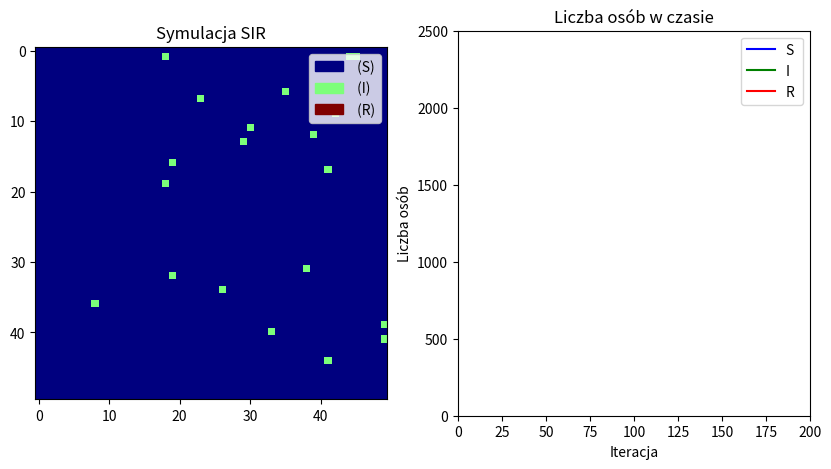

This chart was generated by the following Python code:
import numpy as np
import matplotlib.pyplot as plt
import matplotlib.animation as animation
import matplotlib.patches as mpatches

size = 50  # Rozmiar siatki
infection_prob = 0.1  # Prawdopodobieństwo zakażenia sąsiada
recovery_prob = 0.1   # Prawdopodobieństwo wyzdrowienia
number_patient0 = 20 #liczba chorych na początku

grid = np.zeros((size, size), dtype=int)

init_infected = np.random.choice(range(size*size), number_patient0, replace=False)
for id in init_infected:
    grid[id // size, id % size] = 1 # 0=S, 1=I, 2=R

grid2 = grid.copy()

all_S=size*size-number_patient0
all_I=number_patient0
all_R=0
iterator=0

#pierwsza wersja bez animacji obecnie nie wykorzystywana
def while_func():
    while(all_R<size*size and iterator<10):
        for i in range(size):
            for j in range(size):
                if(iterator%2==0):#parzyste iteracje
                    if(grid[i,j]==1):#infected
                        if np.random.rand() < recovery_prob:
                            grid2[i, j] = 2  #Infected->R
                            all_I=all_I-1
                            all_R=all_R+1
                    elif(grid[i,j]==0):
                        acumulate_prop = 0
                        for di, dj in [(-1, 0), (1, 0), (0, -1), (0, 1)]:#dół, góra, lewo, prawo
                            ni, nj = i + di, j + dj
                            if(ni<0):# drabinka if do zawijania płaszczyzny w torus
                                ni=size-1
                            if(ni>size-1):
                                ni=0
                            if(nj<0):
                                nj=size-1
                            if(nj>size-1):
                                nj=0
                            if(grid[ni,nj]==1):
                                acumulate_prop=acumulate_prop+infection_prob#dodawanie do siebie prawdopodobieństwa zachorowania od sąsiadów
                        if np.random.rand() < acumulate_prop:
                            grid2[i, j] = 1#zachorowanie
                if(iterator%2==1):#parzyste iteracje
                    if(grid2[i,j]==1):#infected
                        if np.random.rand() < recovery_prob:
                            grid[i, j] = 2  #Infected->R
                            all_I=all_I-1
                            all_R=all_R+1
                    elif(grid2[i,j]==0):
                        acumulate_prop = 0
                        for di, dj in [(-1, 0), (1, 0), (0, -1), (0, 1)]:#dół, góra, lewo, prawo
                            ni, nj = i + di, j + dj
                            if(ni<0):# drabinka if do zawijania płaszczyzny w torus
                                ni=size-1
                            if(ni>size-1):
                                ni=0
                            if(nj<0):
                                nj=size-1
                            if(nj>size-1):
                                nj=0
                            if(grid2[ni,nj]==1):
                                acumulate_prop=acumulate_prop+infection_prob#dodawanie do siebie prawdopodobieństwa zachorowania od sąsiadów
                        if np.random.rand() < acumulate_prop:
                            grid[i, j] = 1#zachorowanie
                            all_S=all_S-1
                            all_I=all_I+1
        print(f"S {all_S}, I {all_I}, R {all_R}, sum {all_S+all_I+all_R}")
        iterator=iterator+1

h_S, h_I, h_R = [], [], [] # tablice na liczbe osób w czasie
fig, (ax1, ax2) = plt.subplots(1, 2, figsize=(10, 5)) #dwa wykresy

#animacja w matplotlib
#fig, ax = plt.subplots()
cmap = plt.cm.jet
im = ax1.imshow(grid, cmap=cmap, vmin=0, vmax=2)

legend_text = ax1.text(2, 2, '', color='white', fontsize=12, bbox=dict(facecolor='black', alpha=0.5))
susceptible_patch = mpatches.Patch(color=cmap(0.0), label=" (S)")
infected_patch = mpatches.Patch(color=cmap(0.5), label=" (I)")
recovered_patch = mpatches.Patch(color=cmap(1.0), label=" (R)")
ax1.set_title("Symulacja SIR")

ax1.legend(handles=[susceptible_patch, infected_patch, recovered_patch], loc="upper right")

ax2.set_xlim(0, 200)  #(liczba iteracji)
ax2.set_ylim(0, size * size)  #(liczba osób)
ax2.set_title("Liczba osób w czasie")
ax2.set_xlabel("Iteracja")
ax2.set_ylabel("Liczba osób")

line_S, = ax2.plot([], [], label="S ", color='b')
line_I, = ax2.plot([], [], label="I ", color='g')
line_R, = ax2.plot([], [], label="R ", color='r')
ax2.legend()

def update(frame):
    global all_I
    if (all_I==0 or frame >= 400):  # 400 frame ->END
        ani.event_source.stop()
        return
    global grid
    global all_R, all_S
    global h_S,h_I,h_R
    #global line_S,line_I,line_R

    new_grid = grid.copy()

    for i in range(size):
        for j in range(size):
            if grid[i, j] == 1:  # if I
                if np.random.rand() < recovery_prob:
                    new_grid[i, j] = 2  #I->R
                    all_I-=1
                    all_R+=1
            elif grid[i, j] == 0:  # if S
                infected_neighbors = 0
                for di, dj in [(-1, 0), (1, 0), (0, -1), (0, 1)]:
                    ni, nj = (i + di) % size, (j + dj) % size #modulo zawija w torus
                    if grid[ni, nj] == 1:
                        infected_neighbors += 1
                
                if np.random.rand() < (1 - (1 - infection_prob) ** infected_neighbors):
                    new_grid[i, j] = 1  # S->I
                    all_S-=1
                    all_I+=1
    
    #print(f"S {all_S}, I {all_I}, R {all_R}, sum {all_S+all_I+all_R}")
    h_S.append(all_S)
    h_I.append(all_I)
    h_R.append(all_R)
    line_S.set_data(range(len(h_S)), h_S)
    line_I.set_data(range(len(h_I)), h_I)
    line_R.set_data(range(len(h_R)), h_R)
    ax2.set_xlim(0, max(200, len(h_S) + 10))

    legend_text.set_text(f' S: {all_S} \n I: {all_I} \n R: {all_R} ')
    grid = new_grid
    im.set_array(grid)
    return [im, line_S, line_I, line_R]

ani = animation.FuncAnimation(fig, update, frames=400, interval=100, blit=False, repeat=False)
#ani.save("animation.mp4", writer="ffmpeg")
plt.show()